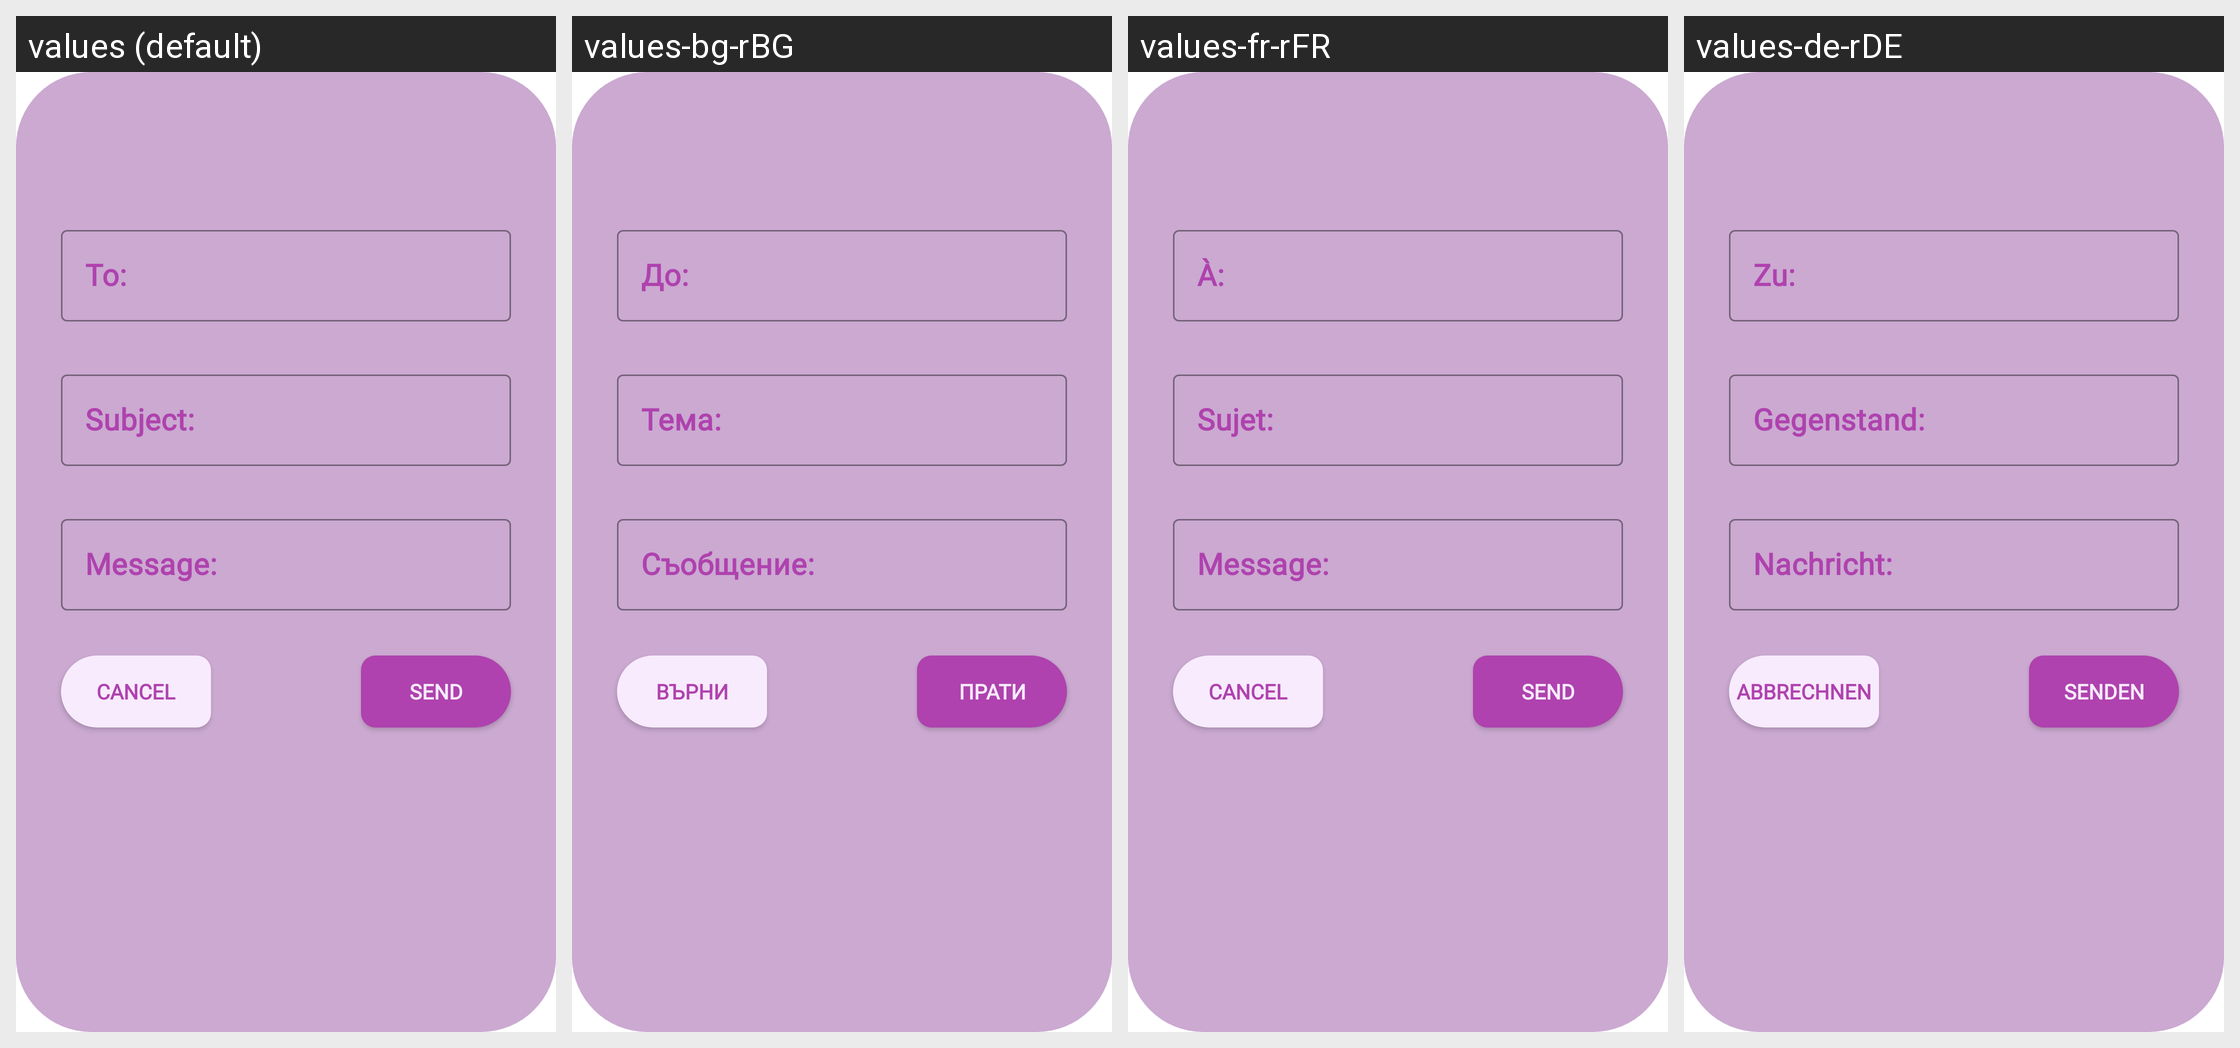

The same Android screen rendered under several of its app's locales, left to right. List the strings drawn on it with the default value and each locale's translation.
Android screen res/layout/send_email.xml rendered under 4 locales, left to right: values (default), values-bg-rBG, values-fr-rFR, values-de-rDE. Device: Nexus 5 (rendered at 1080×1920; each locale shown at half size, 540×960, under a caption strip naming it); theme Theme.Hardtest.
Strings drawn on this screen, with the default value and each locale's value (text and hints the layout hard-codes, and strings that could not be matched under every locale, appear in the picture but are not listed):

send
  values: Send
  values-bg-rBG: Прати
  values-fr-rFR: Send
  values-de-rDE: Senden

cancel
  values: Cancel
  values-bg-rBG: Върни
  values-fr-rFR: Cancel
  values-de-rDE: Abbrechnen

email_to
  values: To:
  values-bg-rBG: До:
  values-fr-rFR: À:
  values-de-rDE: Zu:

email_subject
  values: Subject:
  values-bg-rBG: Тема:
  values-fr-rFR: Sujet:
  values-de-rDE: Gegenstand:

email_message
  values: Message:
  values-bg-rBG: Съобщение:
  values-fr-rFR: Message:
  values-de-rDE: Nachricht:
